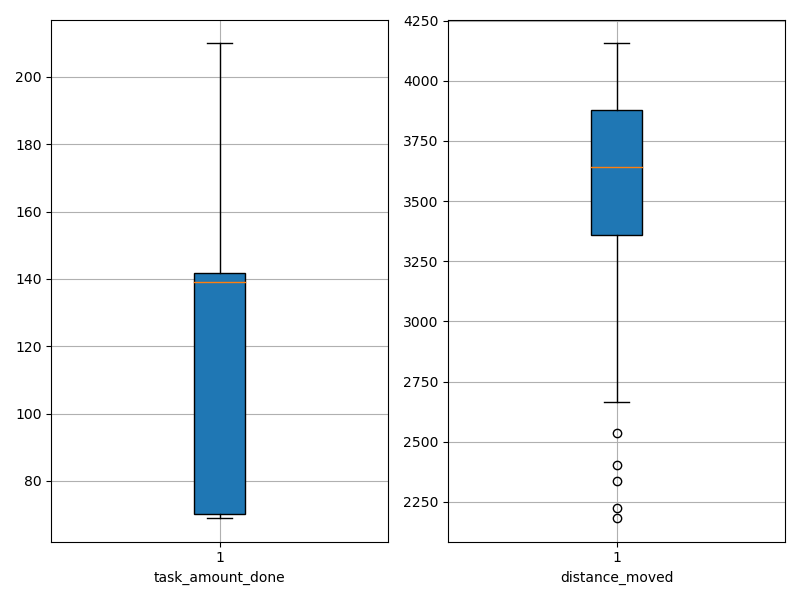

The file beside this chart, header and first rows:
agent_id, task_amount_done, distance_moved
0, 210.0, 3450
1, 140.0, 3500
2, 141.0, 3504
3, 70.0, 3935
4, 71.0, 3878
5, 140.0, 2184
6, 139.0, 3489
7, 70.0, 3812
8, 69.0, 3258
9, 69.0, 3830
10, 139.0, 2664
11, 69.0, 3488
12, 70.0, 3596
13, 70.0, 4038
14, 210.0, 3849
15, 142.0, 3683
16, 139.0, 2404
17, 142.0, 3872
18, 138.0, 3881
19, 71.0, 3343
20, 141.0, 2336
21, 70.0, 3728
22, 71.0, 3414
23, 209.0, 4023
24, 208.0, 3971
25, 141.0, 2537
26, 141.0, 2225
27, 70.0, 4156
28, 210.0, 4037
29, 210.0, 4022
